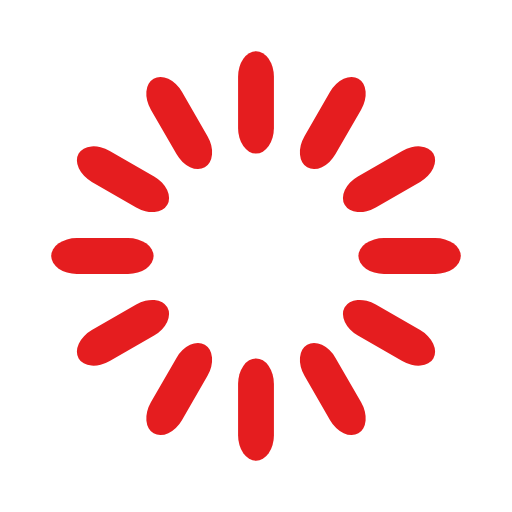
t = 0.00 s
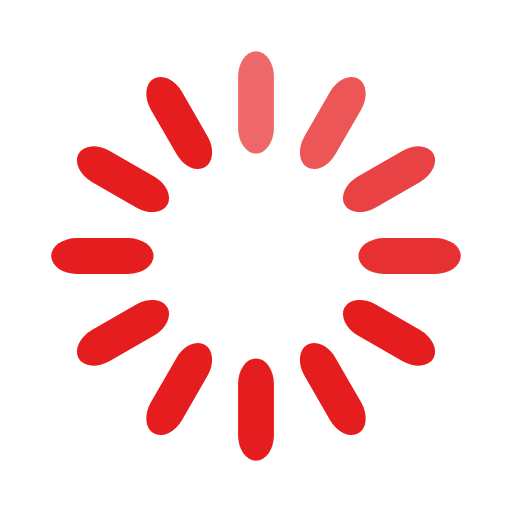
t = 0.33 s
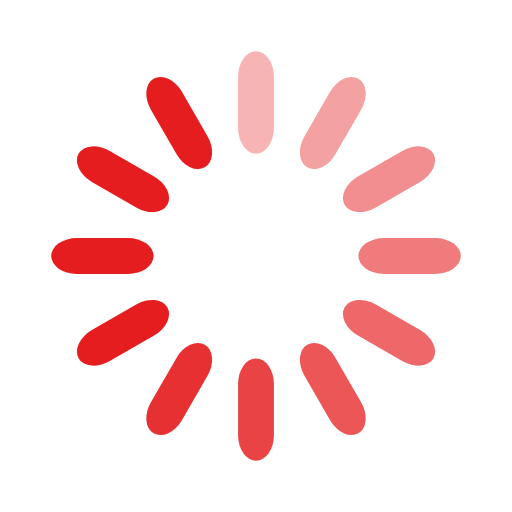
t = 0.67 s
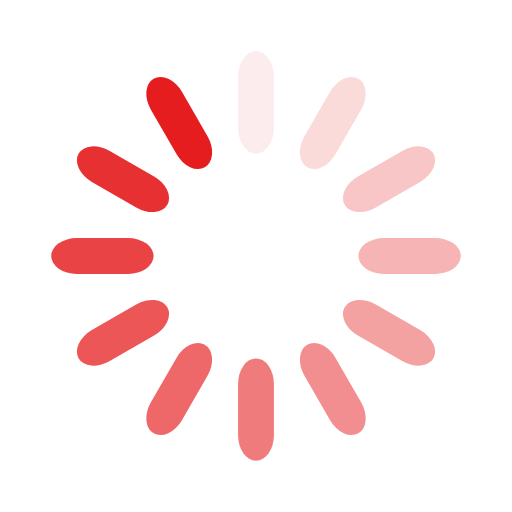
t = 0.92 s
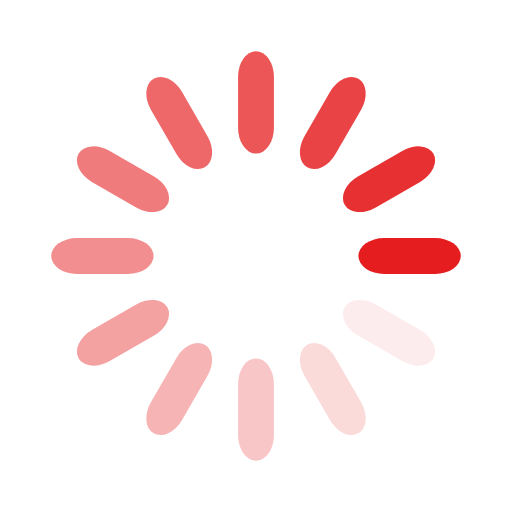
t = 1.25 s
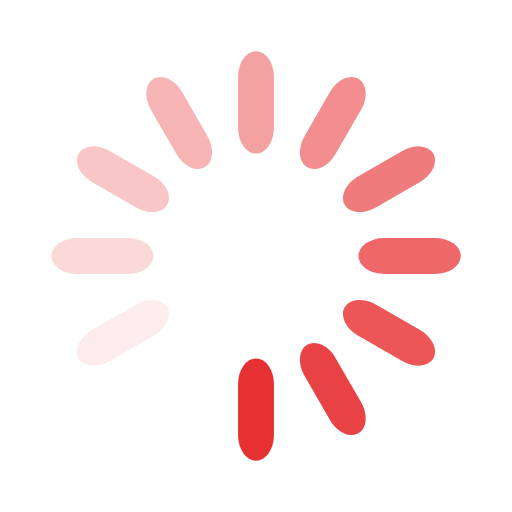
t = 1.58 s

The animated SVG that drew these frames (rendered in a browser with its animation timeline set to each time). Animation: 12 SMIL elements (animate=12); one cycle of 1.92 s, repeats indefinitely.

<svg width='42px' height='42px' xmlns="http://www.w3.org/2000/svg" viewBox="0 0 100 100" preserveAspectRatio="xMidYMid" class="uil-default"><rect x="0" y="0" width="100" height="100" fill="none" class="bk"></rect><rect  x='46.5' y='40' width='7' height='20' rx='5' ry='5' fill='#e51d1f' transform='rotate(0 50 50) translate(0 -30)'>  <animate attributeName='opacity' from='1' to='0' dur='1s' begin='0s' repeatCount='indefinite'/></rect><rect  x='46.5' y='40' width='7' height='20' rx='5' ry='5' fill='#e51d1f' transform='rotate(30 50 50) translate(0 -30)'>  <animate attributeName='opacity' from='1' to='0' dur='1s' begin='0.08333333333333333s' repeatCount='indefinite'/></rect><rect  x='46.5' y='40' width='7' height='20' rx='5' ry='5' fill='#e51d1f' transform='rotate(60 50 50) translate(0 -30)'>  <animate attributeName='opacity' from='1' to='0' dur='1s' begin='0.16666666666666666s' repeatCount='indefinite'/></rect><rect  x='46.5' y='40' width='7' height='20' rx='5' ry='5' fill='#e51d1f' transform='rotate(90 50 50) translate(0 -30)'>  <animate attributeName='opacity' from='1' to='0' dur='1s' begin='0.25s' repeatCount='indefinite'/></rect><rect  x='46.5' y='40' width='7' height='20' rx='5' ry='5' fill='#e51d1f' transform='rotate(120 50 50) translate(0 -30)'>  <animate attributeName='opacity' from='1' to='0' dur='1s' begin='0.3333333333333333s' repeatCount='indefinite'/></rect><rect  x='46.5' y='40' width='7' height='20' rx='5' ry='5' fill='#e51d1f' transform='rotate(150 50 50) translate(0 -30)'>  <animate attributeName='opacity' from='1' to='0' dur='1s' begin='0.4166666666666667s' repeatCount='indefinite'/></rect><rect  x='46.5' y='40' width='7' height='20' rx='5' ry='5' fill='#e51d1f' transform='rotate(180 50 50) translate(0 -30)'>  <animate attributeName='opacity' from='1' to='0' dur='1s' begin='0.5s' repeatCount='indefinite'/></rect><rect  x='46.5' y='40' width='7' height='20' rx='5' ry='5' fill='#e51d1f' transform='rotate(210 50 50) translate(0 -30)'>  <animate attributeName='opacity' from='1' to='0' dur='1s' begin='0.5833333333333334s' repeatCount='indefinite'/></rect><rect  x='46.5' y='40' width='7' height='20' rx='5' ry='5' fill='#e51d1f' transform='rotate(240 50 50) translate(0 -30)'>  <animate attributeName='opacity' from='1' to='0' dur='1s' begin='0.6666666666666666s' repeatCount='indefinite'/></rect><rect  x='46.5' y='40' width='7' height='20' rx='5' ry='5' fill='#e51d1f' transform='rotate(270 50 50) translate(0 -30)'>  <animate attributeName='opacity' from='1' to='0' dur='1s' begin='0.75s' repeatCount='indefinite'/></rect><rect  x='46.5' y='40' width='7' height='20' rx='5' ry='5' fill='#e51d1f' transform='rotate(300 50 50) translate(0 -30)'>  <animate attributeName='opacity' from='1' to='0' dur='1s' begin='0.8333333333333334s' repeatCount='indefinite'/></rect><rect  x='46.5' y='40' width='7' height='20' rx='5' ry='5' fill='#e51d1f' transform='rotate(330 50 50) translate(0 -30)'>  <animate attributeName='opacity' from='1' to='0' dur='1s' begin='0.9166666666666666s' repeatCount='indefinite'/></rect></svg>